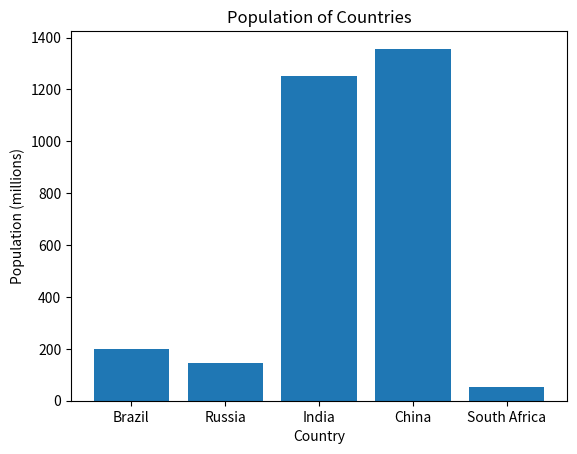

Reproduce this figure in Python.
# %%
import pandas as pd
import matplotlib.pyplot as plt

# %%
'''
FONTOS: Az első feladatáltal visszaadott DataFrame-et kell használni a további feladatokhoz. 
A függvényeken belül mindig készíts egy másolatot a bemenő df-ről, (new_df = df.copy() és ezzel dolgozz tovább.)
'''

# %%
'''
Készíts egy függvényt ami a bemeneti dictionary-ből egy DataFrame-et ad vissza.

Egy példa a bemenetre: test_dict
Egy példa a kimenetre: test_df
return type: pandas.core.frame.DataFrame
függvény neve: dict_to_dataframe
'''

# %%
stats = {"country": ["Brazil", "Russia", "India", "China", "South Africa"],
       "capital": ["Brasilia", "Moscow", "New Dehli", "Beijing", "Pretoria"],
       "area": [8.516, 17.10, 3.286, 9.597, 1.221],
       "population": [200.4, 143.5, 1252, 1357, 52.98] }


#1
def dict_to_dataframe(test_dict: dict )->pd.core.frame.DataFrame:
    df = pd.DataFrame(test_dict)
    return df

df = dict_to_dataframe(stats)
print(df)
print(type(df))

# %%
'''
Készíts egy függvényt ami a bemeneti DataFrame-ből vissza adja csak azt az oszlopot amelynek a neve a bemeneti string-el megegyező.

Egy példa a bemenetre: test_df, 'area'
Egy példa a kimenetre: test_df
return type: pandas.core.series.Series
függvény neve: get_column
'''

# %%
#2
def get_column(data: pd.core.frame.DataFrame, inp: str )->pd.core.series.Series:
    xc = data.copy()
    return xc[inp]

print(get_column(df,'area'))
print(type(get_column(df,'area')))


# %%
'''
Készíts egy függvényt ami a bemeneti DataFrame-ből vissza adja a két legnagyobb területű országhoz tartozó sorokat.

Egy példa a bemenetre: test_df
Egy példa a kimenetre: test_df
return type: pandas.core.frame.DataFrame
függvény neve: get_top_two
'''

# %%
#3
def get_top_two(data: pd.core.frame.DataFrame)->pd.core.frame.DataFrame:
    xc = data.copy()
    return xc.nlargest(2,'area')

print(get_top_two(df))
print(type(get_top_two(df)))


# %%
'''
Készíts egy függvényt ami a bemeneti DataFrame-ből kiszámolja az országok népsűrűségét és eltárolja az eredményt egy új oszlopba ('density').
(density = population / area)

Egy példa a bemenetre: test_df
Egy példa a kimenetre: test_df
return type: pandas.core.frame.DataFrame
függvény neve: population_density
'''

# %%
#4
def population_density(data: pd.core.frame.DataFrame)->pd.core.frame.DataFrame:
    xc = data.copy()
    xc['density'] = xc['population']/xc['area']
    return xc

print(population_density(df))
print(type(population_density(df)))

# %%
'''
Készíts egy függvényt, ami a bemeneti Dataframe adatai alapján elkészít egy olyan oszlopdiagramot (bar plot),
ami vizualizálja az országok népességét.

Az oszlopdiagram címe legyen: 'Population of Countries'
Az x tengely címe legyen: 'Country'
Az y tengely címe legyen: 'Population (millions)'

Egy példa a bemenetre: test_df
Egy példa a kimenetre: fig
return type: matplotlib.figure.Figure
függvény neve: plot_population
'''

# %%
#5
def plot_population(data: pd.core.frame.DataFrame):
    xc = data.copy()
    fig, ax = plt.subplots()
    ax.bar(xc['country'],xc['population'])
    ax.set_title('Population of Countries')
    ax.set_xlabel('Country')
    ax.set_ylabel('Population (millions)')

    return fig

plot_population(df)

# %%
'''
Készíts egy függvényt, ami a bemeneti Dataframe adatai alapján elkészít egy olyan kördiagramot,
ami vizualizálja az országok területét. Minden körcikknek legyen egy címe, ami az ország neve.

Az kördiagram címe legyen: 'Area of Countries'

Egy példa a bemenetre: test_df
Egy példa a kimenetre: fig
return type: matplotlib.figure.Figure
függvény neve: plot_area
'''

# %%
#6



